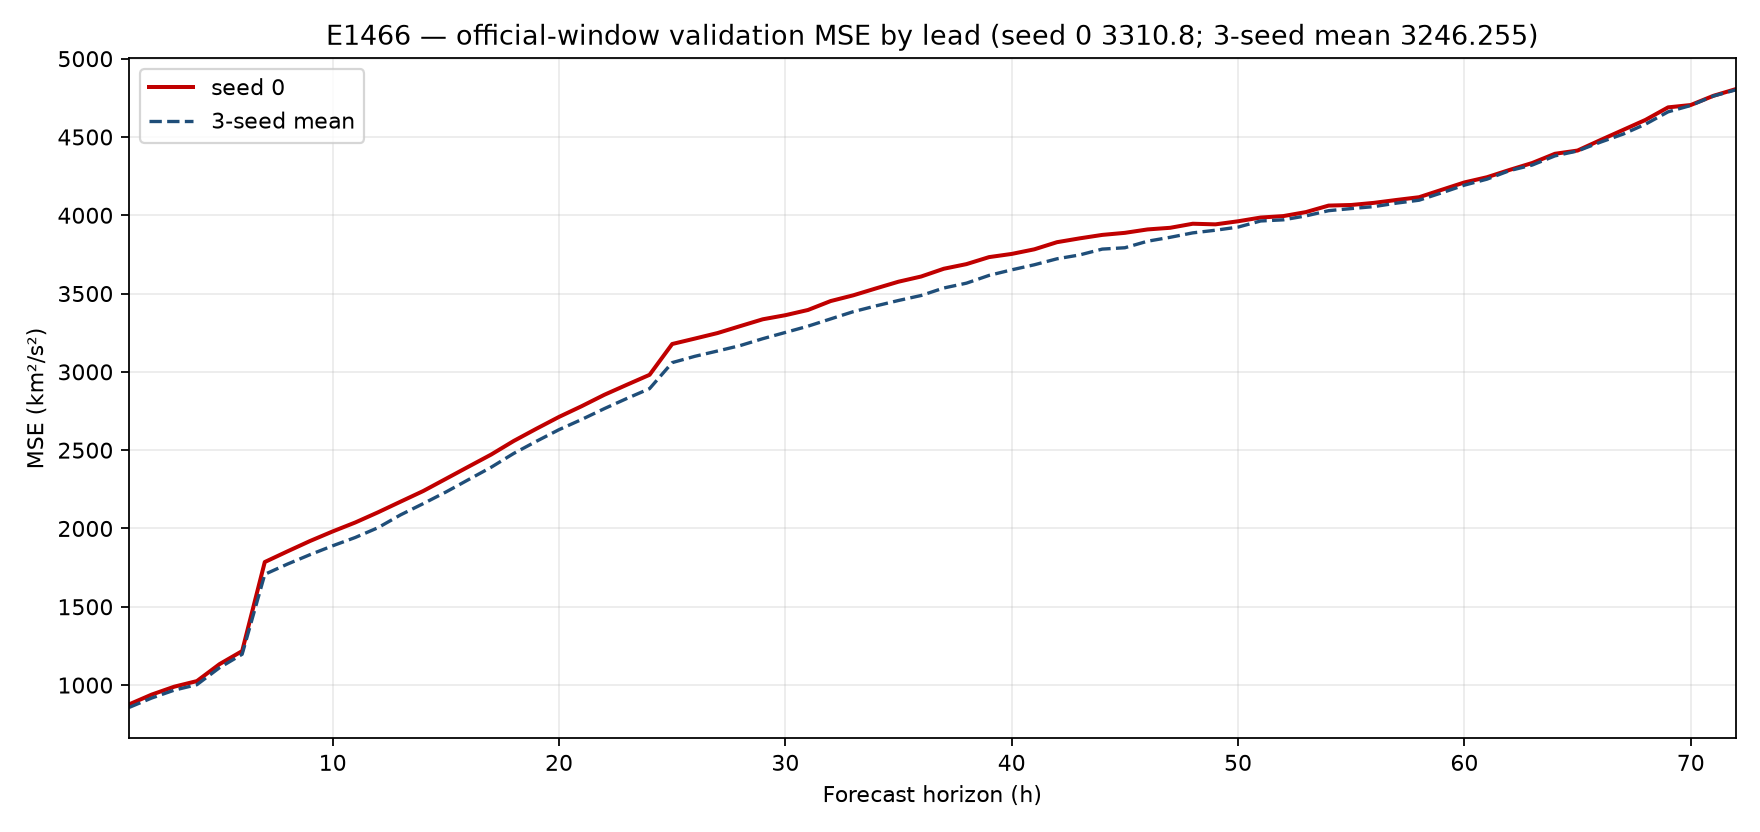

The data file committed next to this chart (first rows):
horizon_hours, mse, rmse, bias, n
1, 876.4, 29.6, 1.305, 2833
2, 939, 30.64, 1.283, 2833
3, 989.7, 31.46, 1.143, 2833
4, 1025, 32.02, 0.9762, 2833
5, 1134, 33.67, 1.072, 2833
6, 1217, 34.89, 1.07, 2833
7, 1786, 42.26, 1.95, 2833
8, 1854, 43.05, 2.008, 2833
9, 1920, 43.82, 2.196, 2833
10, 1981, 44.51, 2.257, 2833
11, 2038, 45.15, 2.373, 2833
12, 2103, 45.86, 2.509, 2833
13, 2171, 46.6, 2.382, 2833
14, 2239, 47.32, 2.304, 2833
15, 2317, 48.13, 2.252, 2833
16, 2395, 48.93, 2.373, 2833
17, 2472, 49.72, 2.323, 2833
18, 2559, 50.59, 2.381, 2833
19, 2637, 51.35, 2.401, 2833
20, 2712, 52.08, 2.448, 2833
21, 2781, 52.73, 2.676, 2833
22, 2854, 53.42, 2.868, 2833
23, 2918, 54.02, 2.82, 2833
24, 2981, 54.6, 2.911, 2833
25, 3178, 56.37, 0.839, 2833
26, 3213, 56.68, 0.7406, 2833
27, 3248, 56.99, 0.8745, 2833
28, 3292, 57.38, 0.4166, 2833
29, 3336, 57.76, 0.8129, 2833
30, 3362, 57.98, 0.5253, 2833
31, 3395, 58.27, 0.6753, 2833
32, 3452, 58.76, 0.9716, 2833
33, 3489, 59.07, 1.025, 2833
34, 3533, 59.44, 1.296, 2833
35, 3576, 59.8, 1.332, 2833
36, 3609, 60.08, 1.623, 2833
37, 3659, 60.49, 1.751, 2833
38, 3688, 60.73, 1.792, 2833
39, 3733, 61.1, 1.809, 2833
40, 3753, 61.26, 1.887, 2833
41, 3783, 61.5, 2.165, 2833
42, 3828, 61.87, 2.495, 2833
43, 3853, 62.07, 2.877, 2833
44, 3875, 62.25, 2.6, 2833
45, 3888, 62.35, 2.872, 2833
46, 3910, 62.53, 2.63, 2833
47, 3920, 62.61, 2.6, 2833
48, 3946, 62.82, 2.714, 2833
49, 3942, 62.79, 2.808, 2833
50, 3962, 62.94, 2.913, 2833
51, 3986, 63.13, 2.914, 2833
52, 3995, 63.2, 2.893, 2833
53, 4020, 63.41, 2.623, 2833
54, 4062, 63.73, 2.647, 2833
55, 4066, 63.76, 2.518, 2833
56, 4079, 63.87, 2.564, 2833
57, 4098, 64.01, 2.48, 2833
58, 4115, 64.15, 2.463, 2833
59, 4163, 64.52, 2.181, 2833
60, 4210, 64.88, 2.467, 2833
... 12 more rows
